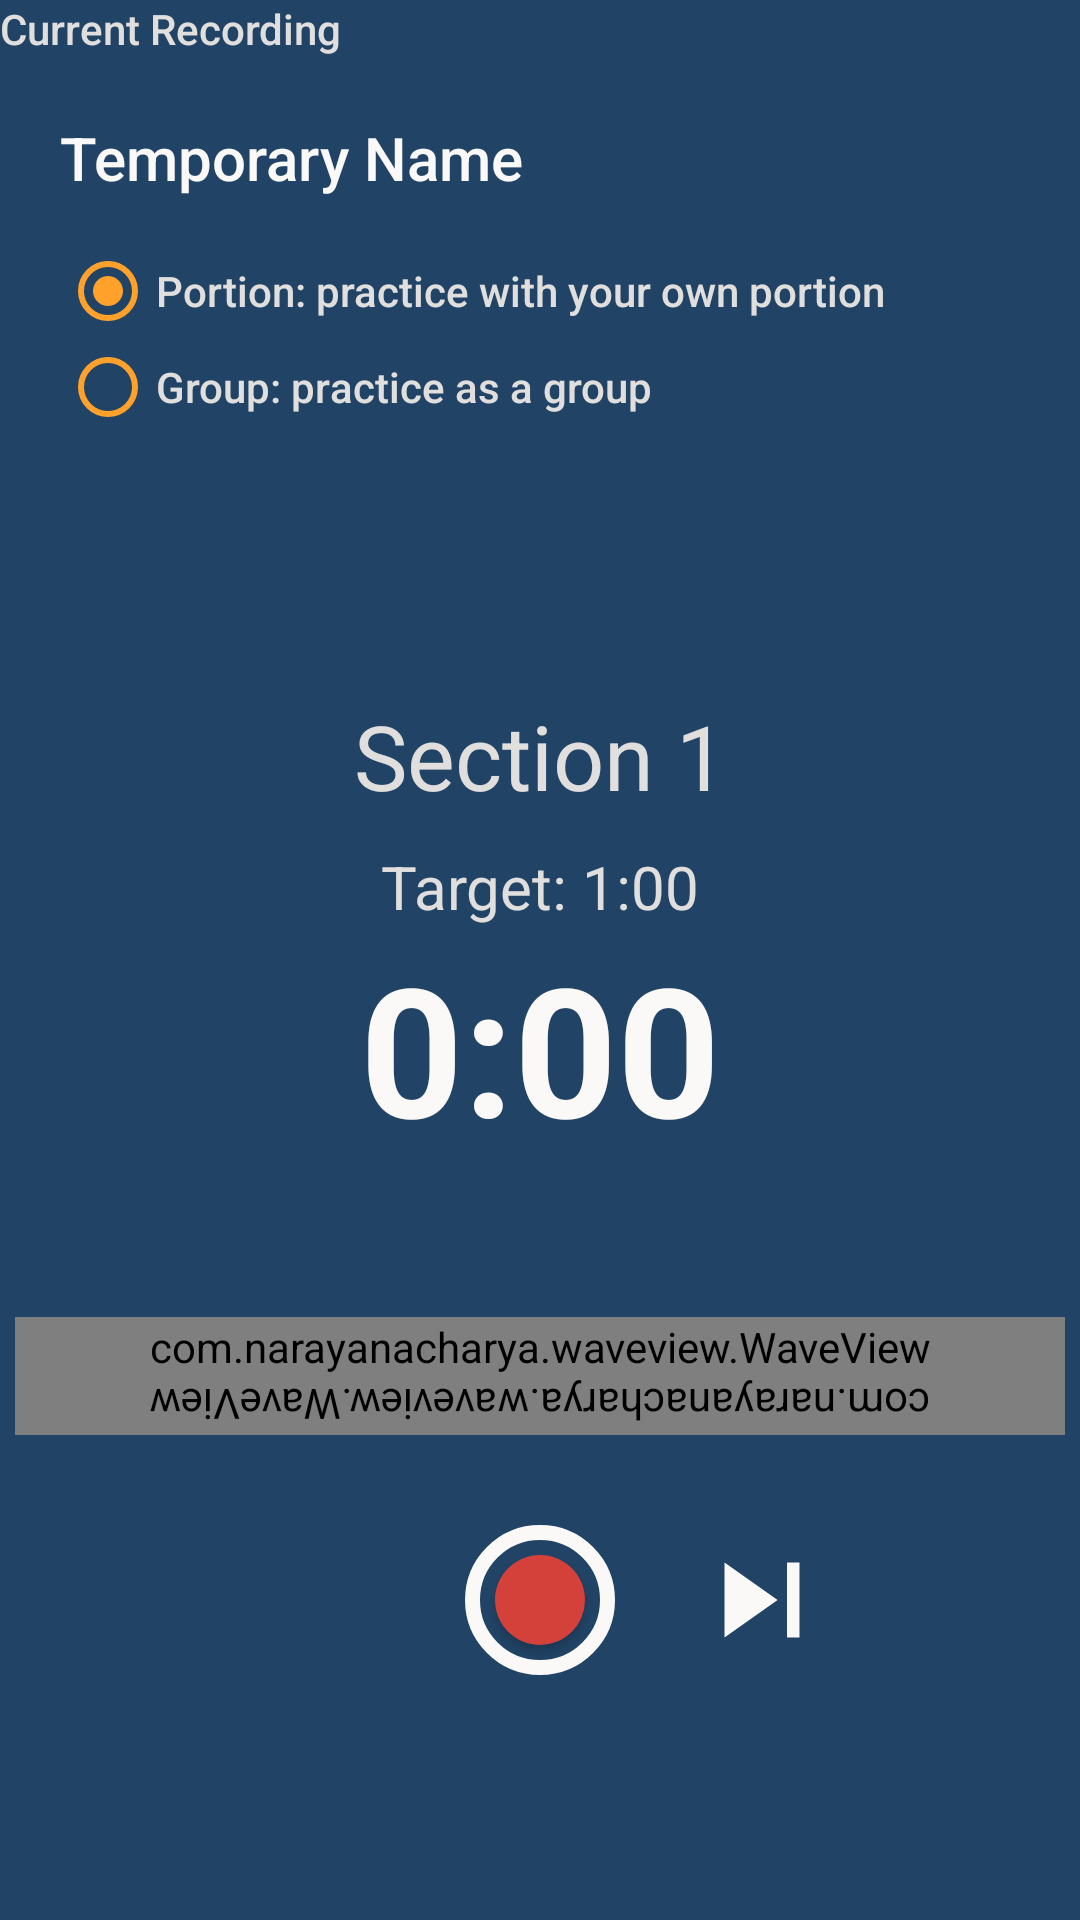

The Android layout XML behind this screen, and the referenced resources:
<!-- AndroidManifest.xml: application theme AppTheme -->
<!-- res/layout/fragment_practice_backdrop_group_view.xml -->
<?xml version="1.0" encoding="utf-8"?>
<LinearLayout xmlns:android="http://schemas.android.com/apk/res/android"
    xmlns:tools="http://schemas.android.com/tools"
    android:layout_width="match_parent"
    android:layout_height="match_parent"
    tools:context=".PracticeBackdropGroupView"
    android:orientation="vertical"
    android:background="@color/backDrop">

    <LinearLayout
        android:layout_width="match_parent"
        android:layout_height="wrap_content"
        android:layout_weight="0"
        android:paddingBottom="20dp">
        <TextView
            android:layout_width="0dp"
            android:layout_height="wrap_content"
            android:layout_weight="1"
            android:textColor="@color/darkIndicatorText"
            android:text="Current Recording"
            android:fontFamily="sans-serif-medium"/>
        <TextView
            android:id="@+id/practice_backdrop_recording_type"
            android:layout_width="0dp"
            android:layout_height="wrap_content"
            android:layout_weight="1"
            android:textColor="@color/darkIndicatorText"
            android:textAlignment="textEnd"
            android:text=""
            android:fontFamily="sans-serif-medium"/>
    </LinearLayout>

    <EditText
        android:id="@+id/practice_backdrop_recording_name"
        android:layout_width="match_parent"
        android:layout_height="wrap_content"
        android:layout_marginStart="20dp"
        android:layout_marginBottom="10dp"
        android:textColor="@color/darkMainText"
        android:text="Temporary Name"
        android:textSize="20sp"
        android:fontFamily="sans-serif-medium"
        android:background="@android:color/transparent"
        android:backgroundTint="@color/darkButtonText"/>

    <RadioGroup
        android:id="@+id/practice_radios"
        android:layout_width="match_parent"
        android:layout_height="wrap_content"
        android:orientation="vertical"
        android:layout_marginTop="5dp"
        android:layout_marginStart="20dp"
        android:layout_marginBottom="5dp">
        <RadioButton android:id="@+id/practice_radio_individual"
            android:layout_width="wrap_content"
            android:layout_height="wrap_content"
            android:text="Portion: practice with your own portion"
            android:buttonTint="@color/darkButtonText"
            android:textColor="@color/darkIndicatorText"
            android:fontFamily="sans-serif-medium"
            android:checked="true"/>
        <RadioButton android:id="@+id/practice_radio_group"
            android:layout_width="wrap_content"
            android:layout_height="wrap_content"
            android:text="Group: practice as a group"
            android:buttonTint="@color/darkButtonText"
            android:textColor="@color/darkIndicatorText"
            android:fontFamily="sans-serif-medium"/>
    </RadioGroup>

    <include
        layout="@layout/fragment_practice_common_view"/>


</LinearLayout>
<!-- res/layout/fragment_practice_common_view.xml (included above) -->
<?xml version="1.0" encoding="utf-8"?>
<LinearLayout
    xmlns:android="http://schemas.android.com/apk/res/android"
    xmlns:app="http://schemas.android.com/apk/res-auto"
    xmlns:tools="http://schemas.android.com/tools"
    android:layout_width="match_parent"
    android:layout_height="match_parent"
    android:gravity="center"
    android:orientation="vertical"
    android:background="@color/backDrop"
    tools:context=".CountdownActivity">

    <TextView
        android:id="@+id/countdown_current_section"
        android:layout_width="match_parent"
        android:layout_height="wrap_content"
        android:gravity="center"
        android:text="Section 1"
        android:textColor="@color/darkIndicatorText"
        android:textSize="30sp"
        android:layout_marginBottom="10dp"/>

    <TextView
        android:id="@+id/practice_current_target"
        android:layout_width="match_parent"
        android:layout_height="wrap_content"
        android:gravity="center"
        android:text="Target: 1:00"
        android:textColor="@color/darkIndicatorText"
        android:textSize="20sp"/>

    <TextView
        android:id="@+id/countdown_current_time"
        android:layout_width="match_parent"
        android:layout_height="wrap_content"
        android:gravity="center"
        android:text="0:00"
        android:textColor="@color/darkMainText"
        android:textSize="60sp"
        android:textStyle="bold" />

    <com.narayanacharya.waveview.WaveView
        android:id="@+id/wave"
        android:layout_width="350dp"
        android:layout_height="20dp"
        android:layout_gravity="center"
        android:layout_marginTop="50dp"
        app:waveAmplitude="5"
        app:waveBackgroundColor="#00000000"
        app:waveColor="@color/darkButtonText"
        app:waveDensity="3.0"
        app:waveFrequency="2.0"
        app:waveNumberOfWaves="5"
        app:wavePhaseShift="-0.05"
        app:wavePrimaryLineWidth="1.0"
        app:waveSecondaryLineWidth="1.0"
        app:waveXAxisPositionMultiplier="0.5" />

    <com.narayanacharya.waveview.WaveView
        android:id="@+id/wave2"
        android:rotation="180"
        android:layout_width="350dp"
        android:layout_height="20dp"
        android:layout_gravity="center"
        android:layout_marginTop="-1dp"
        app:waveAmplitude="5"
        app:waveBackgroundColor="#00000000"
        app:waveColor="@color/darkButtonText"
        app:waveDensity="3.0"
        app:waveFrequency="2.0"
        app:waveNumberOfWaves="5"
        app:wavePhaseShift="0.05"
        app:wavePrimaryLineWidth="1.0"
        app:waveSecondaryLineWidth="1.0"
        app:waveXAxisPositionMultiplier="0.5" />

    <androidx.constraintlayout.widget.ConstraintLayout
        android:id="@+id/relativeLayout"
        android:layout_width="match_parent"
        android:layout_height="50dp"
        android:layout_marginTop="30dp"
        android:gravity="center">

        <Button
            android:id="@+id/recordOuter"
            android:layout_width="50dp"
            android:layout_height="50dp"
            android:background="@drawable/record_outer"
            app:layout_constraintLeft_toLeftOf="parent"
            app:layout_constraintRight_toRightOf="parent"
            app:layout_constraintTop_toTopOf="parent"
            app:layout_constraintBottom_toBottomOf="parent"/>
        <Button
            android:id="@+id/recordInner"
            android:layout_width="30dp"
            android:layout_height="30dp"
            android:layout_marginStart="8dp"
            android:layout_marginTop="8dp"
            android:layout_marginEnd="8dp"
            android:layout_marginBottom="8dp"
            android:background="@drawable/record_inner"
            app:layout_constraintBottom_toBottomOf="parent"
            app:layout_constraintEnd_toEndOf="@+id/recordOuter"
            app:layout_constraintStart_toStartOf="@+id/recordOuter"
            app:layout_constraintTop_toTopOf="parent" />

        <ImageButton
            android:id="@+id/nextButton"
            android:layout_width="50dp"
            android:layout_height="50dp"
            android:layout_marginStart="24dp"
            android:background="@android:color/transparent"
            android:scaleType="fitCenter"
            app:layout_constraintStart_toEndOf="@+id/recordOuter"
            app:layout_constraintTop_toTopOf="parent"
            android:src="@drawable/icon_skip_next"/>
    </androidx.constraintlayout.widget.ConstraintLayout>

</LinearLayout>
<!-- resources referenced by this layout -->
<resources>
  <color name="backDrop">#214365</color>
  <color name="darkButtonText">#FFA12A</color>
  <color name="darkIndicatorText">#E1DFDD</color>
  <color name="darkMainText">#FAF9F8</color>
  <!-- drawable icon_skip_next (drawable) -->
  <vector xmlns:android="http://schemas.android.com/apk/res/android"
          android:width="24dp"
          android:height="24dp"
          android:viewportWidth="24.0"
          android:viewportHeight="24.0">
      <path
          android:fillColor="@color/darkMainText"
          android:pathData="M6,18l8.5,-6L6,6v12zM16,6v12h2V6h-2z"/>
  </vector>
  <!-- drawable record_inner (drawable) -->
  <?xml version="1.0" encoding="utf-8"?>
  <shape xmlns:android="http://schemas.android.com/apk/res/android">
      <solid android:color="#d4413a"/>
      <corners android:radius="1000dp"/>
  </shape>
  <!-- drawable record_outer (drawable) -->
  <?xml version="1.0" encoding="utf-8"?>
  <shape xmlns:android="http://schemas.android.com/apk/res/android">
      <solid android:color="#00000000"/>
      <corners android:radius="1000dp"/>
      <stroke android:color="@color/frontLayer" android:width="5dp"/>
  </shape>
  <style name="AppTheme" parent="Theme.AppCompat.Light.DarkActionBar">
          <item name="android:actionBarStyle">@style/Timely.AppBar</item>
          <item name="android:textColor">#FFFFFF</item>
          <item name="android:textSize">14sp</item>
      </style>
  <color name="frontLayer">#FAF9F8</color>
  <style name="Timely.AppBar" parent="android:Widget.Holo.Light.ActionBar">
          <item name="android:background">@color/appBar</item>
          <item name="android:titleTextStyle">@style/Timely.AppBar.TextColor</item>
      </style>
  <color name="appBar">#132E4A</color>
  <style name="Timely.AppBar.TextColor" parent="android:TextAppearance.Holo.Widget.ActionBar.Title">
          <item name="android:textColor">@color/darkMainText</item>
      </style>
</resources>
